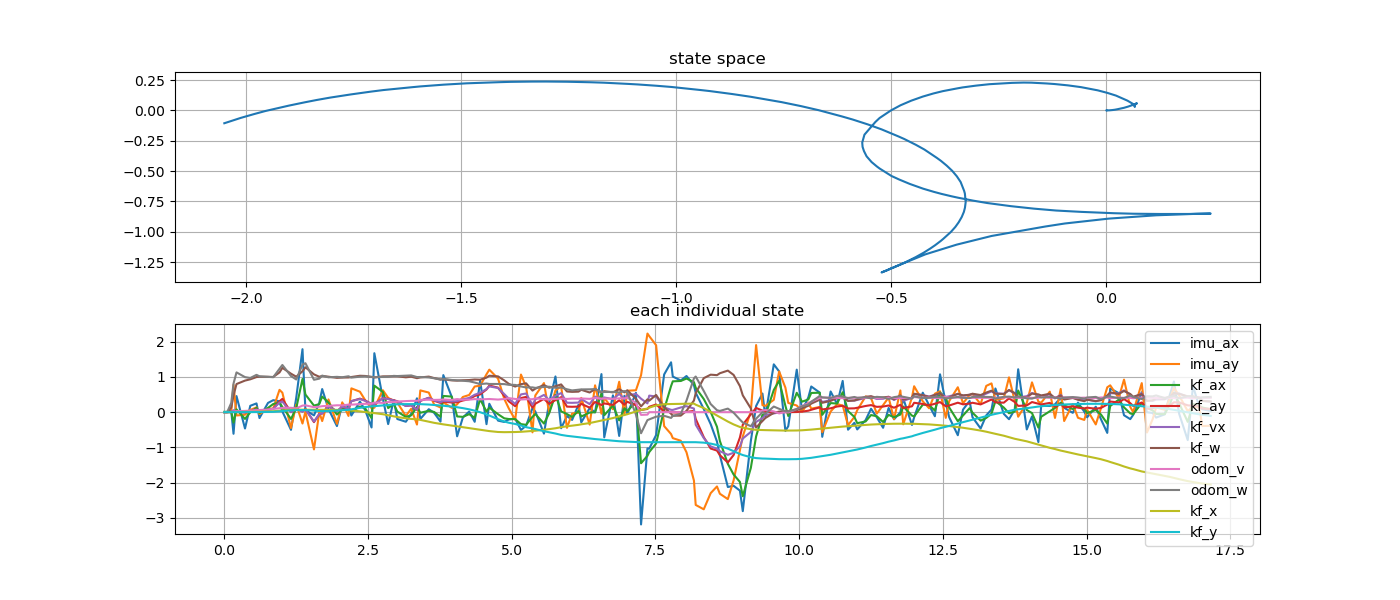

The data file committed next to this chart (first rows):
imu_ax, imu_ay, kf_ax, kf_ay, kf_vx, kf_w, odom_v, odom_w, kf_x, kf_y, stamp, 
0.01464, -0.01235, 0.008782, 0.0, 7.79749938930398e-05, 0.0, 0.0, 0.0, -2.5965672966382247e-06, 0.0, 1794256724, 
0.00584, 0.003801, 0.007238, 2.8679234807281244e-11, 0.0001848, 1.5523068881443515e-07, 0.0, 0.0, -6.4228772744007816e-06, 5.862925897892106e-15, 1794256724, 
0.007413, -0.001589, 0.007322, 2.2941193845116766e-08, 0.0002782, 8.247696621309323e-05, 1.5846712507925012e-05, 0.0001632, -8.725438854241647e-06, 1.4724202302828655e-11, 1794256724, 
0.03139, 0.01748, 0.01947, 0.000671, 0.005125, 0.1309, 0.008895, 0.261, 0.0002306, 6.767964287152167e-08, 1794256724, 
-0.6132, 0.7756, -0.2961, 0.0264, 0.0558, 0.4731, 0.01487, 0.8109, 0.003336, 1.1509557332667621e-05, 1794256724, 
0.4554, -0.09392, 0.07897, 0.009166, 0.0115, 0.7974, 0.02549, 1.128, 0.004151, 8.992188121060826e-05, 1794256724, 
-0.4633, -0.07309, -0.1925, -0.007844, -0.008763, 0.8951, 0.03519, 0.9936, 0.004699, 0.0001409, 1794256724, 
0.1803, 0.06101, -0.004691, 0.02615, 0.02807, 0.9316, 0.0447, 0.9686, 0.007116, 0.0004424, 1794256724, 
0.2483, 0.1367, 0.1232, 0.07348, 0.07378, 0.9959, 0.05686, 1.058, 0.01272, 0.001949, 1794256724, 
-0.1674, -0.05554, -0.02309, 0.02935, 0.02925, 1.004, 0.0596, 1.017, 0.01424, 0.002749, 1794256724, 
0.262, 0.09903, 0.121, 0.06818, 0.06803, 1.002, 0.0743, 1.001, 0.02026, 0.005561, 1794256724, 
0.3398, 0.101, 0.2305, 0.09222, 0.09247, 0.9973, 0.09208, 0.9917, 0.0257, 0.009238, 1794256724, 
0.3089, 0.6325, 0.2759, 0.3078, 0.2732, 1.127, 0.1154, 1.227, 0.04135, 0.02134, 1794256725, 
0.01768, 0.5519, 0.1473, 0.3762, 0.2993, 1.257, 0.1212, 1.339, 0.05116, 0.03159, 1794256725, 
-0.5025, -0.4499, -0.1929, -8.072120860337398e-05, -7.399393634788254e-05, 1.091, 0.1235, 1.025, 0.06731, 0.05116, 1794256725, 
0.4081, 0.2151, 0.1111, 0.1002, 0.09965, 1.005, 0.1069, 0.9262, 0.07084, 0.05613, 1794256725, 
1.786, -0.3223, 0.942, 0.01914, 0.01651, 1.16, 0.1856, 1.348, 0.07014, 0.0577, 1794256725, 
0.05851, 0.01287, 0.5011, 0.09365, 0.07357, 1.273, 0.1941, 1.388, 0.07079, 0.05929, 1794256725, 
-0.09111, -1.057, 0.1851, -0.283, -0.2641, 1.071, 0.1406, 0.9189, 0.06668, 0.04514, 1794256725, 
0.2572, -0.003443, 0.2285, -0.05456, -0.05433, 1.004, 0.155, 0.95, 0.06643, 0.03119, 1794256725, 
0.6556, -0.2526, 0.4418, -0.03952, -0.03851, 1.026, 0.1695, 1.037, 0.06637, 0.02819, 1794256725, 
0.09093, 0.3616, 0.2728, 0.1673, 0.1664, 1.005, 0.178, 0.9888, 0.06642, 0.03322, 1794256725, 
-0.3947, -0.3318, -0.06873, 0.02554, 0.02625, 0.9731, 0.1949, 1.001, 0.06385, 0.04564, 1794256726, 
0.2255, 0.2784, 0.08319, 0.154, 0.157, 0.9812, 0.1923, 0.9901, 0.06108, 0.05582, 1794256726, 
0.168, -0.1073, 0.1228, 0.09706, 0.09865, 0.9839, 0.2139, 1.018, 0.05581, 0.06706, 1794256726, 
-0.09504, 0.6756, 0.01881, 0.312, 0.313, 0.9968, 0.2128, 0.9803, 0.04951, 0.07999, 1794256726, 
0.2986, 0.58, 0.1609, 0.3838, 0.3719, 1.032, 0.2294, 1.006, 0.02266, 0.1219, 1794256726, 
0.06105, 0.3427, 0.1087, 0.3308, 0.3222, 1.027, 0.2345, 1.013, 0.002667, 0.1442, 1794256726, 
-0.4346, 0.1121, -0.1664, 0.2305, 0.2307, 0.9993, 0.2428, 1.001, -0.01969, 0.1651, 1794256726, 
1.672, 0.1254, 0.7514, 0.219, 0.2222, 0.9852, 0.2723, 0.9914, -0.02738, 0.1702, 1794256726, 
0.3877, 0.6224, 0.5734, 0.3997, 0.3939, 1.015, 0.2627, 0.998, -0.05878, 0.1917, 1794256726, 
-0.3386, 0.4061, 0.116, 0.3783, 0.3721, 1.016, 0.2872, 1.004, -0.089, 0.2061, 1794256726, 
0.3458, 0.3152, 0.2286, 0.3383, 0.3315, 1.021, 0.2835, 1.029, -0.1198, 0.2171, 1794256726, 
-0.1947, 0.2714, 0.01621, 0.3093, 0.304, 1.017, 0.3022, 1.024, -0.1383, 0.2218, 1794256727, 
-0.272, -0.1082, -0.1338, 0.1741, 0.1762, 0.9884, 0.3129, 1.034, -0.1742, 0.2284, 1794256727, 
-0.04913, 0.09596, -0.09051, 0.1932, 0.1922, 1.006, 0.321, 1.042, -0.192, 0.2292, 1794256727, 
0.3931, -0.3516, 0.1462, 0.06548, 0.06793, 0.964, 0.3214, 0.9953, -0.2035, 0.228, 1794256727, 
-0.1932, 0.6173, -0.01697, 0.3199, 0.3248, 0.9849, 0.3479, 0.9968, -0.2192, 0.2268, 1794256727, 
0.08375, 0.556, 0.03725, 0.408, 0.4047, 1.008, 0.3523, 0.9847, -0.2715, 0.2159, 1794256727, 
-0.01988, 0.2175, 0.005935, 0.323, 0.334, 0.9669, 0.3468, 0.9615, -0.3028, 0.2041, 1794256727, 
-0.2684, 0.1312, -0.133, 0.262, 0.2828, 0.9264, 0.3519, 0.9234, -0.334, 0.1893, 1794256727, 
1.051, 0.28, 0.4594, 0.2974, 0.319, 0.9321, 0.3603, 0.9454, -0.3462, 0.1816, 1794256727, 
0.4322, 0.1229, 0.4418, 0.2745, 0.3046, 0.9012, 0.3471, 0.9125, -0.3801, 0.1585, 1794256728, 
-0.6851, 0.221, -0.1212, 0.2803, 0.3136, 0.8937, 0.3701, 0.9033, -0.4018, 0.1396, 1794256728, 
-0.1512, 0.4306, -0.1338, 0.3306, 0.3653, 0.9051, 0.353, 0.8896, -0.4264, 0.114, 1794256728, 
0.01732, 0.4868, -0.05632, 0.3682, 0.4042, 0.9107, 0.3546, 0.8765, -0.4536, 0.08, 1794256728, 
-0.2734, 0.7281, -0.161, 0.4582, 0.4946, 0.9263, 0.3703, 0.8403, -0.4786, 0.04196, 1794256728, 
0.8922, 0.7501, 0.3666, 0.5031, 0.5469, 0.9199, 0.361, 0.7953, -0.5013, -0.001452, 1794256728, 
-0.3405, 1.074, 0.01703, 0.643, 0.6562, 0.9798, 0.3696, 0.8123, -0.5271, -0.06254, 1794256728, 
0.238, 1.206, 0.1291, 0.7545, 0.7305, 1.033, 0.373, 0.7991, -0.537, -0.09576, 1794256728, 
-0.2405, 0.9523, -0.05822, 0.6952, 0.6851, 1.015, 0.3573, 0.7995, -0.5624, -0.2, 1794256728, 
-0.2785, 0.3746, -0.1753, 0.4613, 0.5123, 0.9004, 0.372, 0.7955, -0.5675, -0.265, 1794256728, 
-0.2068, 0.1035, -0.195, 0.306, 0.3813, 0.8025, 0.3978, 0.7752, -0.5667, -0.3006, 1794256728, 
-0.1866, -0.2159, -0.1959, 0.1693, 0.2331, 0.7261, 0.3746, 0.7729, -0.5635, -0.335, 1794256729, 
-0.5061, 1.067, -0.3396, 0.4, 0.5039, 0.7938, 0.3595, 0.7293, -0.5574, -0.3784, 1794256729, 
-0.3833, 0.7198, -0.3595, 0.4325, 0.5289, 0.8178, 0.366, 0.7001, -0.5458, -0.4257, 1794256729, 
0.1167, -0.5725, -0.1334, 0.1268, 0.2074, 0.6114, 0.3661, 0.7025, -0.5333, -0.4625, 1794256729, 
0.02076, 0.474, -0.05291, 0.2385, 0.3585, 0.6654, 0.3936, 0.6882, -0.5271, -0.479, 1794256729, 
-0.6084, 0.8248, -0.3229, 0.3763, 0.4897, 0.7685, 0.3663, 0.7161, -0.4995, -0.5404, 1794256729, 
0.2694, -0.009791, -0.03186, 0.2363, 0.3411, 0.6928, 0.3637, 0.7217, -0.4817, -0.5694, 1794256729, 
... 115 more rows
